Run: headless pygame with SDL's dummy video driver; simulated clock (each Clock.tick advances the game by its frame time, no real sleeping); random seed 0; keys injected as events and as key.get_pressed() state; no mouse input.
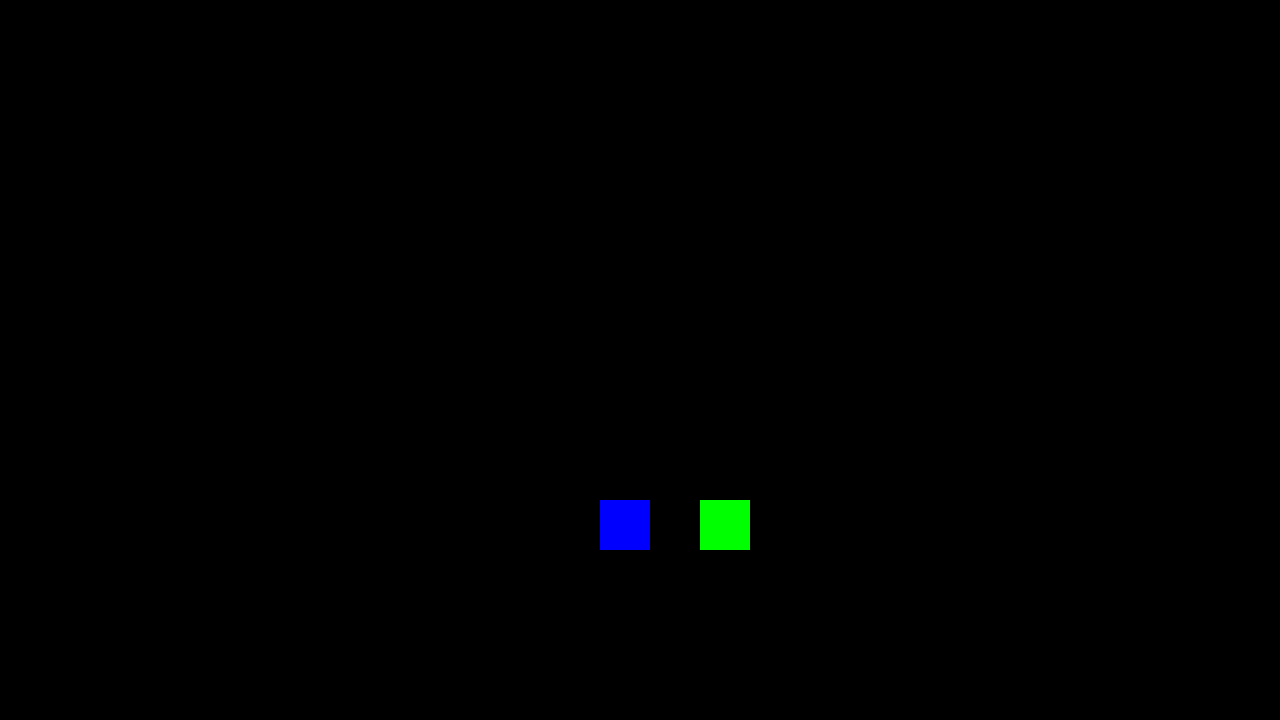
Frame 1 of 4 · flips 1–60 · no input
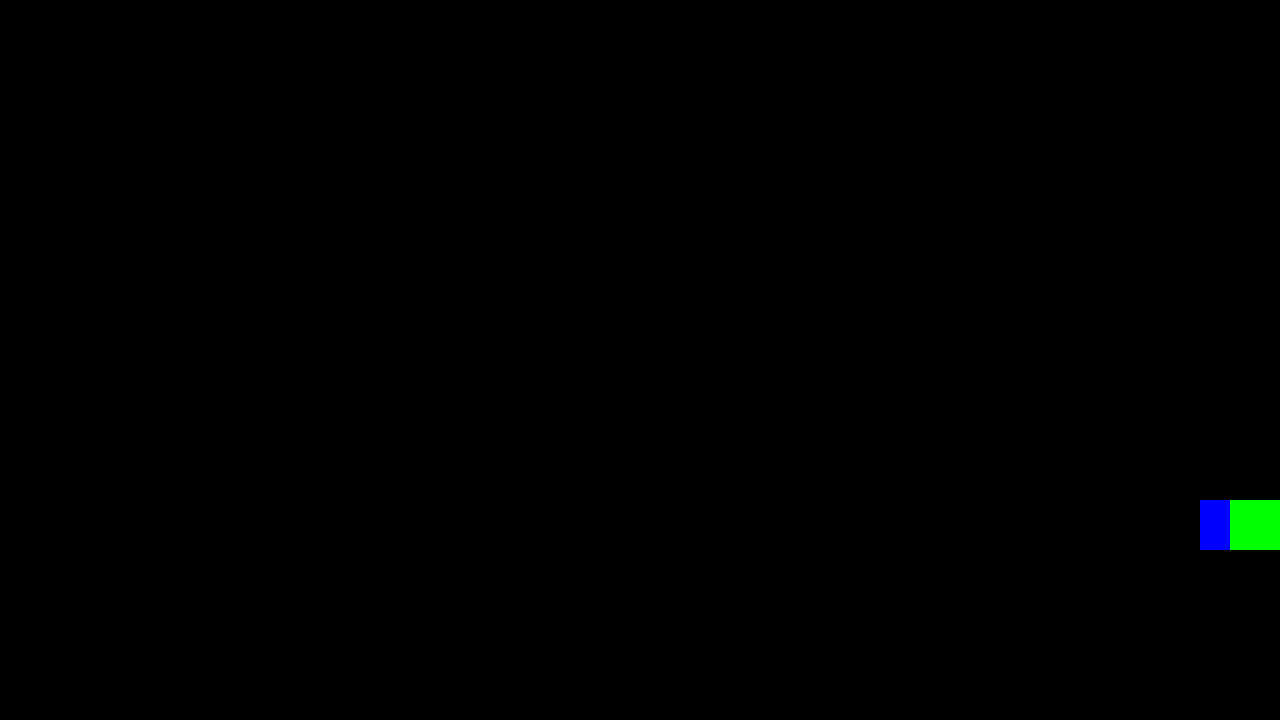
Frame 2 of 4 · flips 61–180 · tapped SPACE, RETURN · held RIGHT (→), D
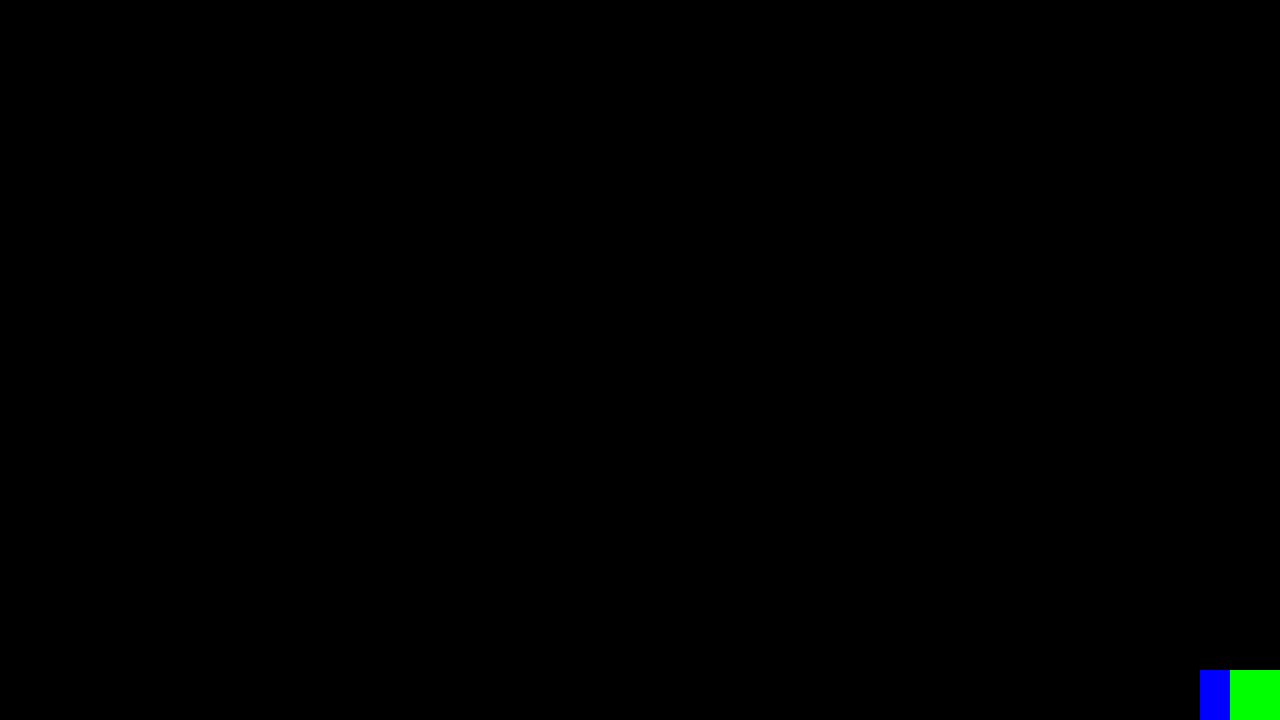
Frame 3 of 4 · flips 181–300 · held DOWN (↓), S
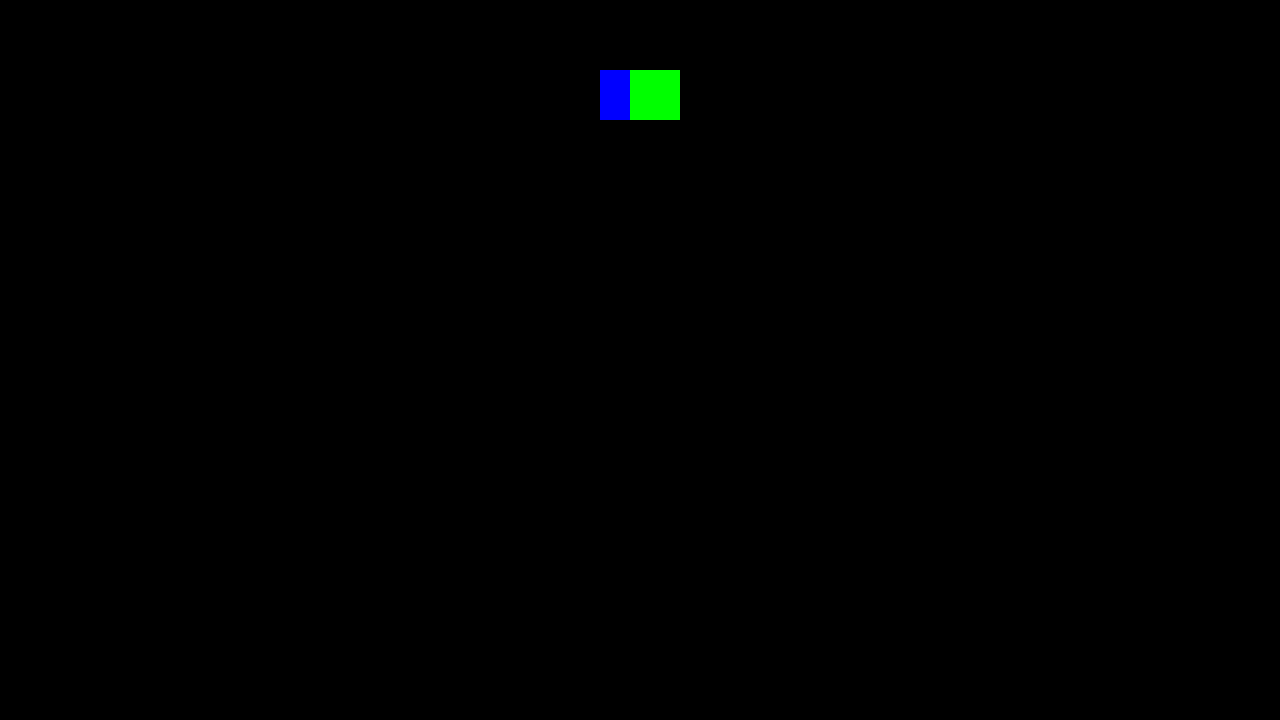
Frame 4 of 4 · flips 301–420 · held LEFT (←), A, UP (↑), W

The pygame program that drew these frames:

import pygame

# Inicializar
pygame.init()

# Medidas
ANCHO = 1280
ALTO = 720

# Colores
NEGRO = (0, 0, 0)
AZUL = (0, 0, 255)
VERDE = (0, 255, 0)

# Ventana
ventana = pygame.display.set_mode((ANCHO, ALTO))
reloj = pygame.time.Clock()

# Datos

# objeto de la clase Rect
naveObjectoRec = pygame.Rect(700, 500, 50, 50)

nave_pos_x = 600
nave_pos_y = 500
nave_vel_x = 0
nave_vel_y = 0


# Bucle principal
jugando = True
while jugando:

    reloj.tick(60)

    # Eventos
    for event in pygame.event.get():
        if event.type == pygame.QUIT:
            jugando = False
        if event.type == pygame.KEYDOWN:
            if event.key == pygame.K_ESCAPE:
                jugando = False
            if event.key == pygame.K_RIGHT:
                nave_vel_x = 5
            if event.key == pygame.K_LEFT:
                nave_vel_x = -5
            if event.key == pygame.K_DOWN:
                nave_vel_y = 5
            if event.key == pygame.K_UP:
                nave_vel_y = -5
        if event.type == pygame.KEYUP:
            if event.key == pygame.K_RIGHT:
                nave_vel_x = 0
            if event.key == pygame.K_LEFT:
                nave_vel_x = 0
            if event.key == pygame.K_DOWN:
                nave_vel_y = 0
            if event.key == pygame.K_UP:
                nave_vel_y = 0        


    # Lógica

    # actualizamos posicion en x e y del objeto Rect
    naveObjectoRec.x += nave_vel_x
    naveObjectoRec.y += nave_vel_y

    # actualizamos posicion en x e y del rectangulo
    nave_pos_x += nave_vel_x
    nave_pos_y += nave_vel_y

    # rectangulo - controlamos que no se salga de la pantalla
    if nave_pos_x > ANCHO - 50:
        nave_pos_x = ANCHO - 50
    if nave_pos_x < 0:
        nave_pos_x = 0
    if nave_pos_y > ALTO - 50:
        nave_pos_y = ALTO - 50
    if nave_pos_y < 0:
        nave_pos_y = 0
    
    # objeto clase Rect - controlamos que no se salga de la pantalla
    if naveObjectoRec.x > ANCHO - naveObjectoRec.width:
        naveObjectoRec.x = ANCHO - naveObjectoRec.width
    if naveObjectoRec.x < 0:
        naveObjectoRec.x = 0
    if naveObjectoRec.y > ALTO - naveObjectoRec.height:
        naveObjectoRec.y = ALTO - naveObjectoRec.height
    if naveObjectoRec.y < 0:
        naveObjectoRec.y = 0
        
    # Dibujos

    ventana.fill(NEGRO)

    pygame.draw.rect(ventana, AZUL, (nave_pos_x, nave_pos_y, 50, 50))
    pygame.draw.rect(ventana, VERDE, naveObjectoRec)

    # Actualizar
    pygame.display.update()


# Salir
pygame.quit()

# cd /Users/User/Desktop/utn/cuatrimestre1/programacion_1/0.manuel_gonzalez/nivel_29_pygame/video_20_clase_rect
# python clase1.py
